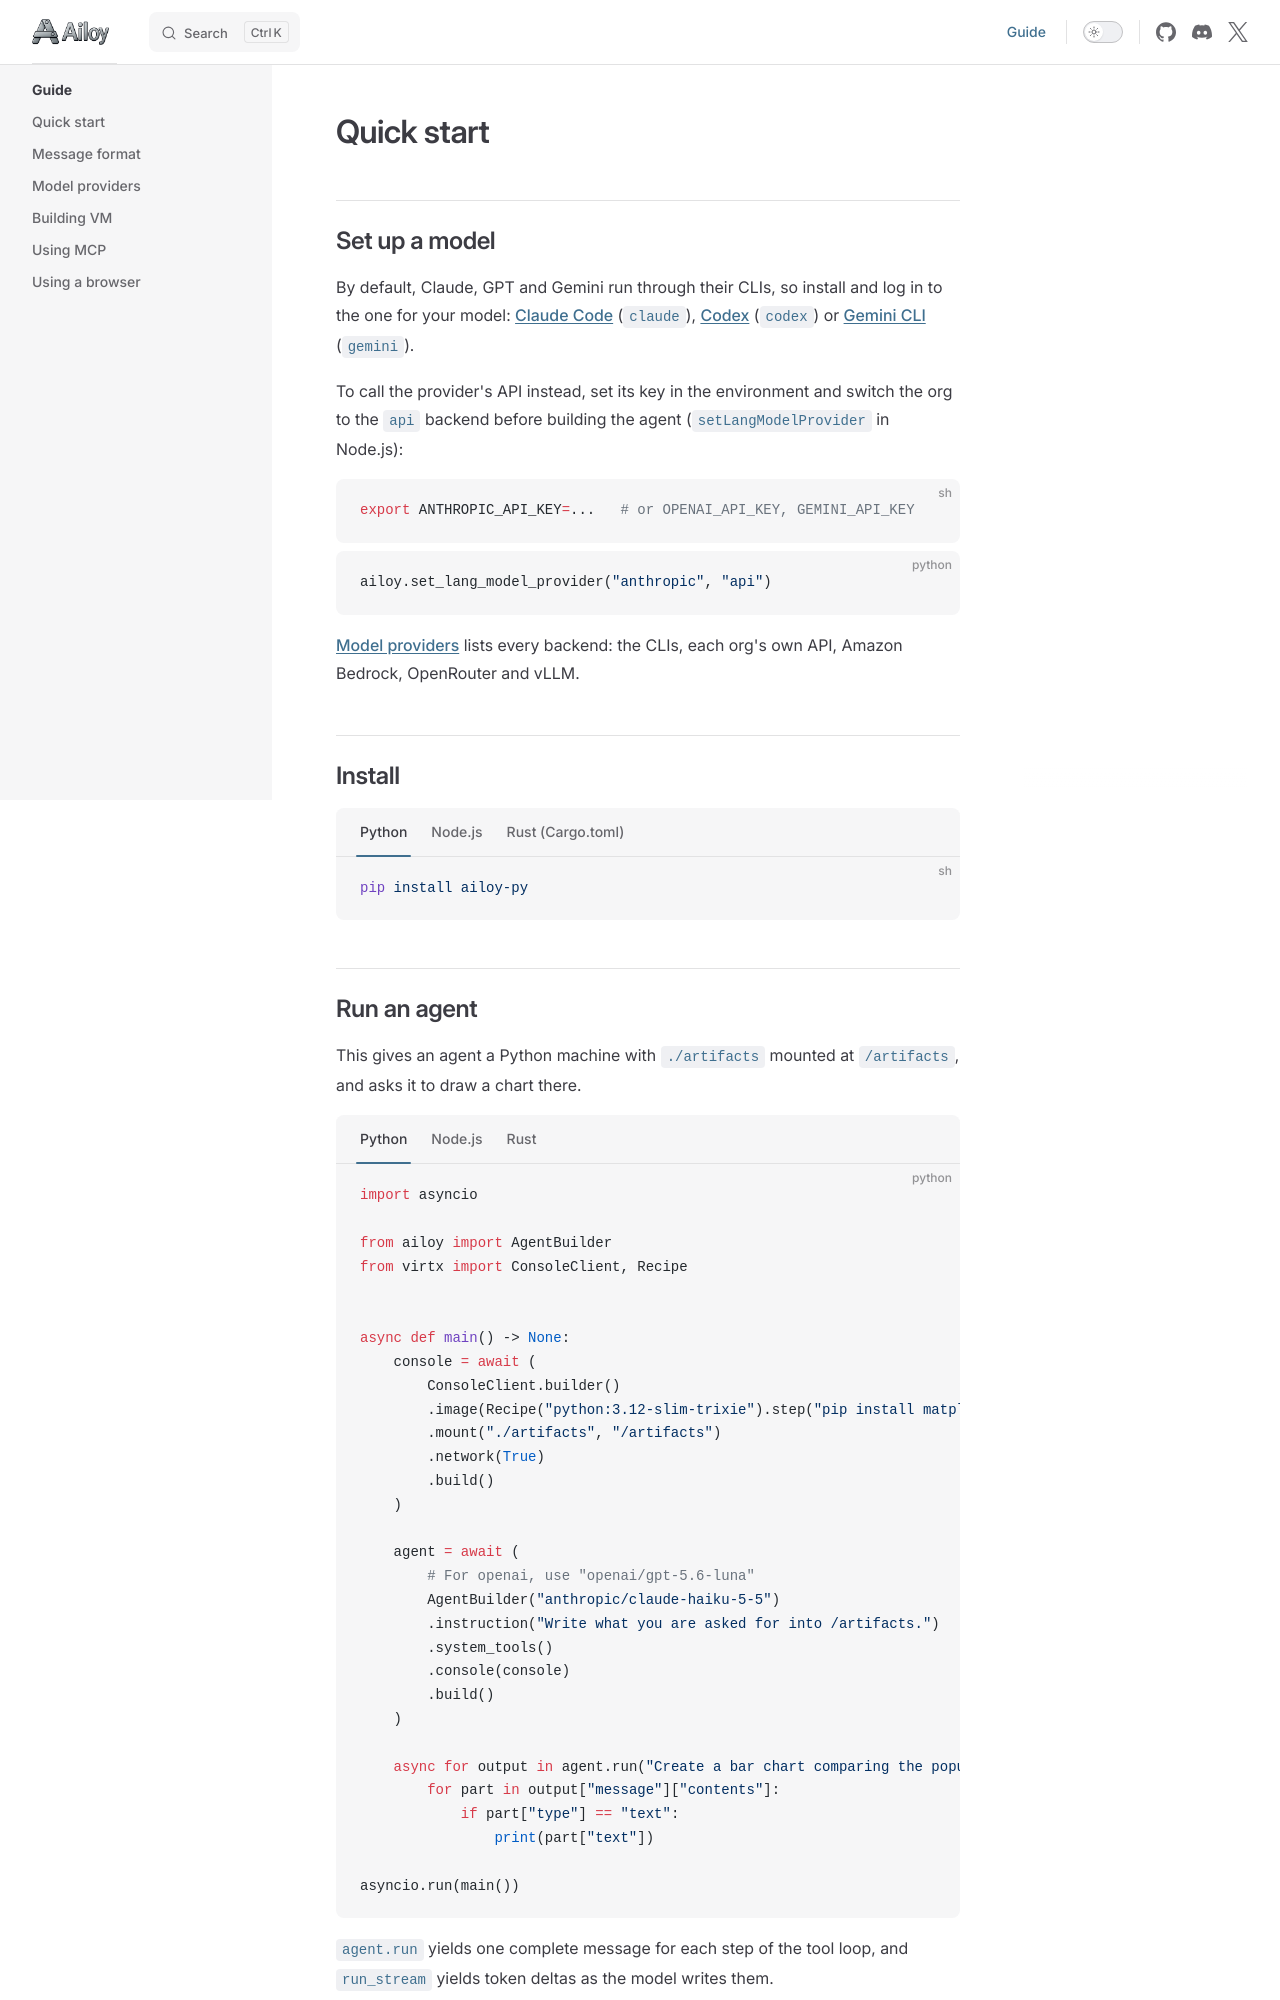

repository: brekkylab/ailoy · page: guide/quick-start.html · generator: mkdocs

# Quick start

## Set up a model

By default, Claude, GPT and Gemini run through their CLIs, so install and log in to the one for your model: [Claude Code](https://docs.anthropic.com/en/docs/claude-code) (`claude`), [Codex](https://github.com/openai/codex) (`codex`) or [Gemini CLI](https://github.com/google-gemini/gemini-cli) (`gemini`).

To call the provider's API instead, set its key in the environment and switch the org to the `api` backend before building the agent (`setLangModelProvider` in Node.js):

```sh
export ANTHROPIC_API_KEY=...   # or OPENAI_API_KEY, GEMINI_API_KEY
```

```python
ailoy.set_lang_model_provider("anthropic", "api")
```

[Model providers](./model-providers) lists every backend: the CLIs, each org's own API, Amazon Bedrock, OpenRouter and vLLM.

## Install

::: code-group

```sh [Python]
pip install ailoy-py
```

```sh [Node.js]
npm install @brekkylab/ailoy @brekkylab/virtx
```

```toml [Rust (Cargo.toml)]
[dependencies]
ailoy = "0.3"
virtx = "0.1"
```

:::
